Run: headless pygame with SDL's dummy video driver; simulated clock (each Clock.tick advances the game by its frame time, no real sleeping); random seed 0; keys injected as events and as key.get_pressed() state; mouse plan: one left click at the window centre at the start of phase 2, then a move to the lower-right quarter at the start of phase 3.
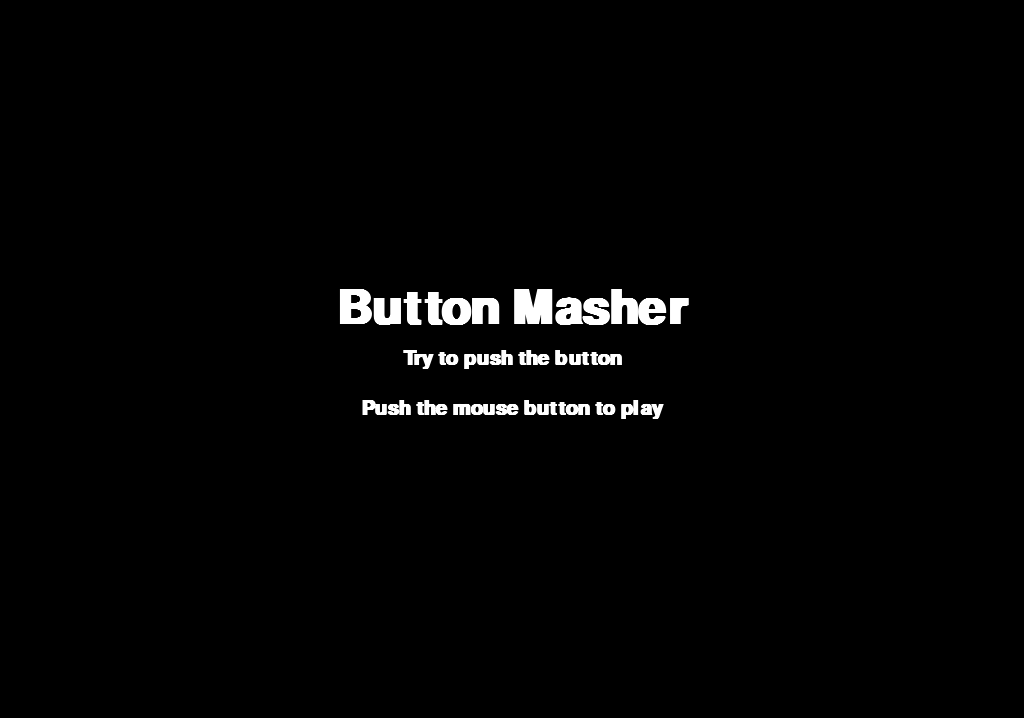
Frame 1 of 4 · flips 1–60 · no input
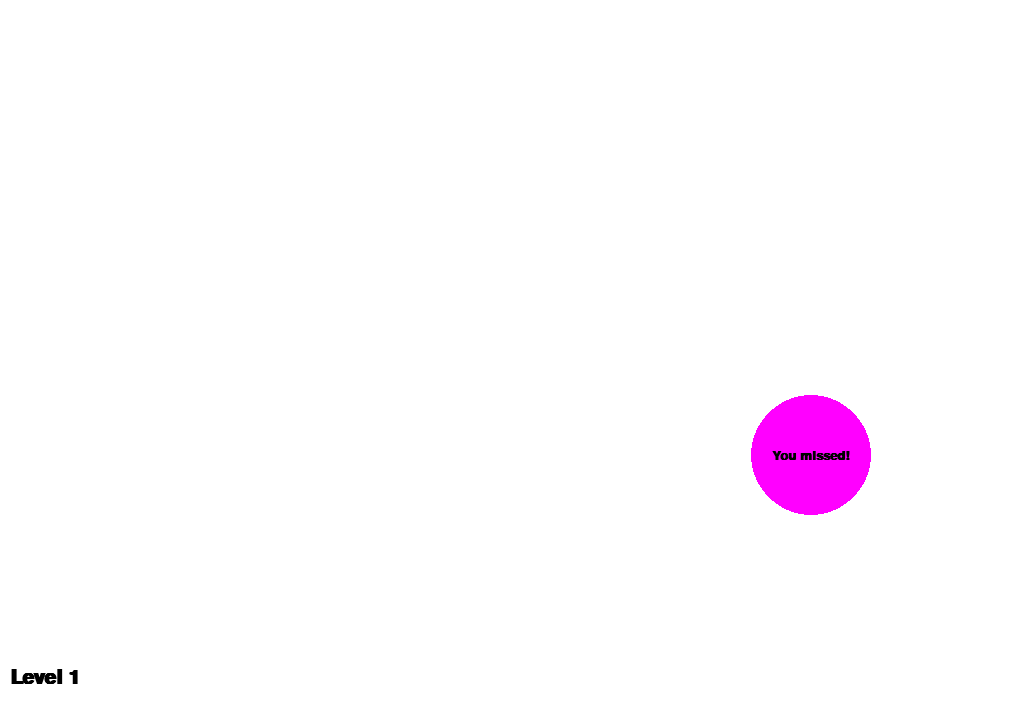
Frame 2 of 4 · flips 61–180 · clicked the window centre · tapped SPACE, RETURN · held RIGHT (→), D
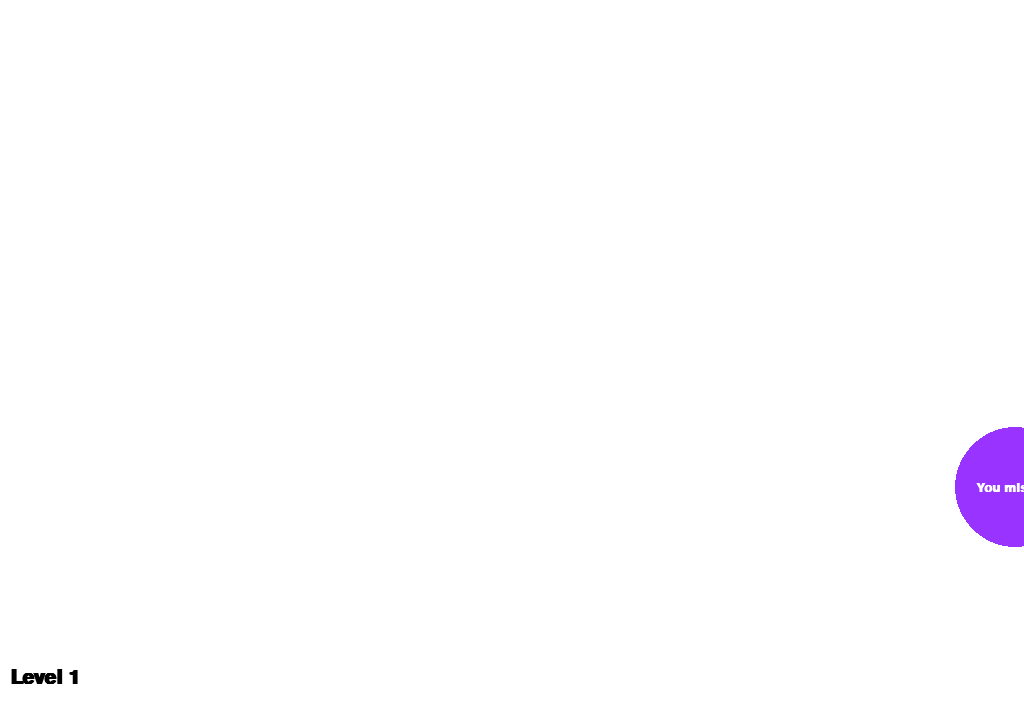
Frame 3 of 4 · flips 181–300 · moved the mouse to the lower-right quarter · held DOWN (↓), S
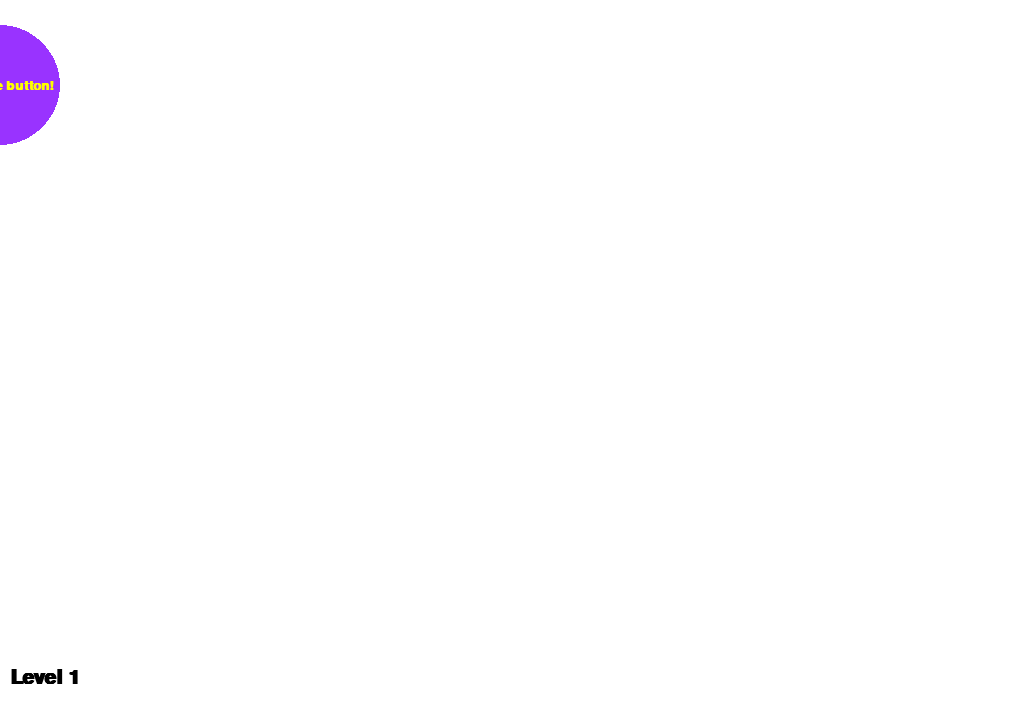
Frame 4 of 4 · flips 301–420 · held LEFT (←), A, UP (↑), W

The pygame program that drew these frames:

import pygame, random, time
pygame.init()

def next_level():
    global level, FPS, screen, timer, cutscene
    level += 1
    FPS += FPS
    screen.fill(pygame.Color(0, 0, 0))
    font = pygame.font.SysFont(None, 50, bold=True)
    text = font.render(f"Level {level}", True, pygame.Color(0, 0, 0))
    text_rect = text.get_rect()
    text_rect.center = (width/2, height/2)
    screen.blit(text, text_rect)
    cutscene = True

width = pygame.display.Info().current_w
height = pygame.display.Info().current_h - 50
screen = pygame.display.set_mode((width, height))
pygame.display.set_caption("Button Masher")
font = pygame.font.SysFont(None, 20, bold=True)
FPS = 2
level = 1
menu = True
cutscene = False
running = True

while running == True:
    for event in pygame.event.get():
        if event.type == pygame.QUIT:
            running = False
        try:
            if event.type == pygame.MOUSEBUTTONDOWN:
                if menu == True:
                    font = pygame.font.SysFont(None, 20, bold=True)
                    menu = False
                elif cutscene == True:
                    font = pygame.font.SysFont(None, 20, bold=True)
                    cutscene = False
                else:
                    mousex, mousey = pygame.mouse.get_pos()
                    if mousex < (x + 60) and mousex > (x - 60) and mousey < (y + 60) and mousey > (y - 60):
                        next_level()
        except:
            pass
    if menu == True:
        screen.fill(pygame.Color(0, 0, 0))
        font = pygame.font.SysFont(None, 70, bold=True)
        text = font.render("Button Masher", True, pygame.Color(255, 255, 255))
        text_rect = text.get_rect()
        text_rect.center = (width/2, (height/2 - 50))
        screen.blit(text, text_rect)
        font = pygame.font.SysFont(None, 30, bold=True)
        text = font.render("Try to push the button", True, pygame.Color(255, 255, 255))
        text_rect = text.get_rect()
        text_rect.center = (width/2, (height/2))
        screen.blit(text, text_rect)
        text = font.render("Push the mouse button to play", True, pygame.Color(255, 255, 255))
        text_rect = text.get_rect()
        text_rect.center = (width/2, (height/2 + 50))
        screen.blit(text, text_rect)
    elif cutscene == True:
        screen.fill(pygame.Color(0, 0, 0))
        font = pygame.font.SysFont(None, 50, bold=True)
        text = font.render(f"Level {level}", True, pygame.Color(255, 255, 255))
        text_rect = text.get_rect()
        text_rect.center = (width/2, height/2)
        screen.blit(text, text_rect)
        font = pygame.font.SysFont(None, 30, bold=True)
        text = font.render("Press the mouse button to continue", True, pygame.Color(255, 255, 255))
        text_rect = text.get_rect()
        text_rect.center = (width/2, (height/2 + 50))
        screen.blit(text, text_rect)
            
    else:
        number = random.randint(1, 10)
        if number == 1:
            color = pygame.Color(255, 0, 0) #red
        elif number == 2:
            color = pygame.Color(255, 153, 51) #orange
        elif number == 3:
            color = pygame.Color(255, 255, 0) #yellow
        elif number == 4:
            color = pygame.Color(51, 204, 51) #green
        elif number == 5:
            color = pygame.Color(0, 102, 255) #blue
        elif number == 6:
            color = pygame.Color(153, 51, 255) #purple
        elif number == 7:
            color = pygame.Color(255, 0, 255) #pink
        elif number == 9:
            color = pygame.Color(0, 0, 0) #black
        elif number == 10:
            color = pygame.Color(153, 52, 51) #brown
        color2 = color
        while color == color2:
            number = random.randint(1, 9)
            if number == 1:
                color = pygame.Color(255, 0, 0) #red
            elif number == 2:
                color = pygame.Color(255, 153, 51) #orange
            elif number == 3:
                color = pygame.Color(255, 255, 0) #yellow
            elif number == 4:
                color = pygame.Color(51, 204, 51) #green
            elif number == 5:
                color = pygame.Color(0, 102, 255) #blue
            elif number == 6:
                color = pygame.Color(153, 51, 255) #purple
            elif number == 7:
                color = pygame.Color(255, 0, 255) #pink
            elif number == 8:
                color = pygame.Color(255, 255, 255) #white
            elif number == 9:
                color = pygame.Color(0, 0, 0) #black
            elif number == 10:
                color = pygame.Color(153, 52, 51) #brown
        number = random.randint(1, 6)
        screen.fill(pygame.Color(255, 255, 255))
        x = random.randint(0, width)
        y = random.randint(0, height)
        if number == 1:
            words = "Click me!"
        elif number == 2:
            words = "Too slow!"
        elif number == 3:
            words = "Push the button!"
        elif number == 4:
            words = "Over here!"
        elif number == 5:
            words = "You missed!"
        elif number == 6:
            words = "Come get me!"
        font = pygame.font.SysFont(None, 30, bold=True)
        text = font.render(f"Level {level}", True, pygame.Color(0, 0, 0))
        screen.blit(text, (10, (height - 50)))
        font = pygame.font.SysFont(None, 20, bold=True)
        text = font.render(words, True, pygame.Color(color))
        number = random.randint(1, 10)
        pygame.draw.circle(screen, pygame.Color(color2), (x, y), 60)
        text_rect = text.get_rect(center = (x, y))
        screen.blit(text, text_rect)
    pygame.display.update()
    pygame.time.Clock().tick(FPS)
pygame.quit()
exit()
